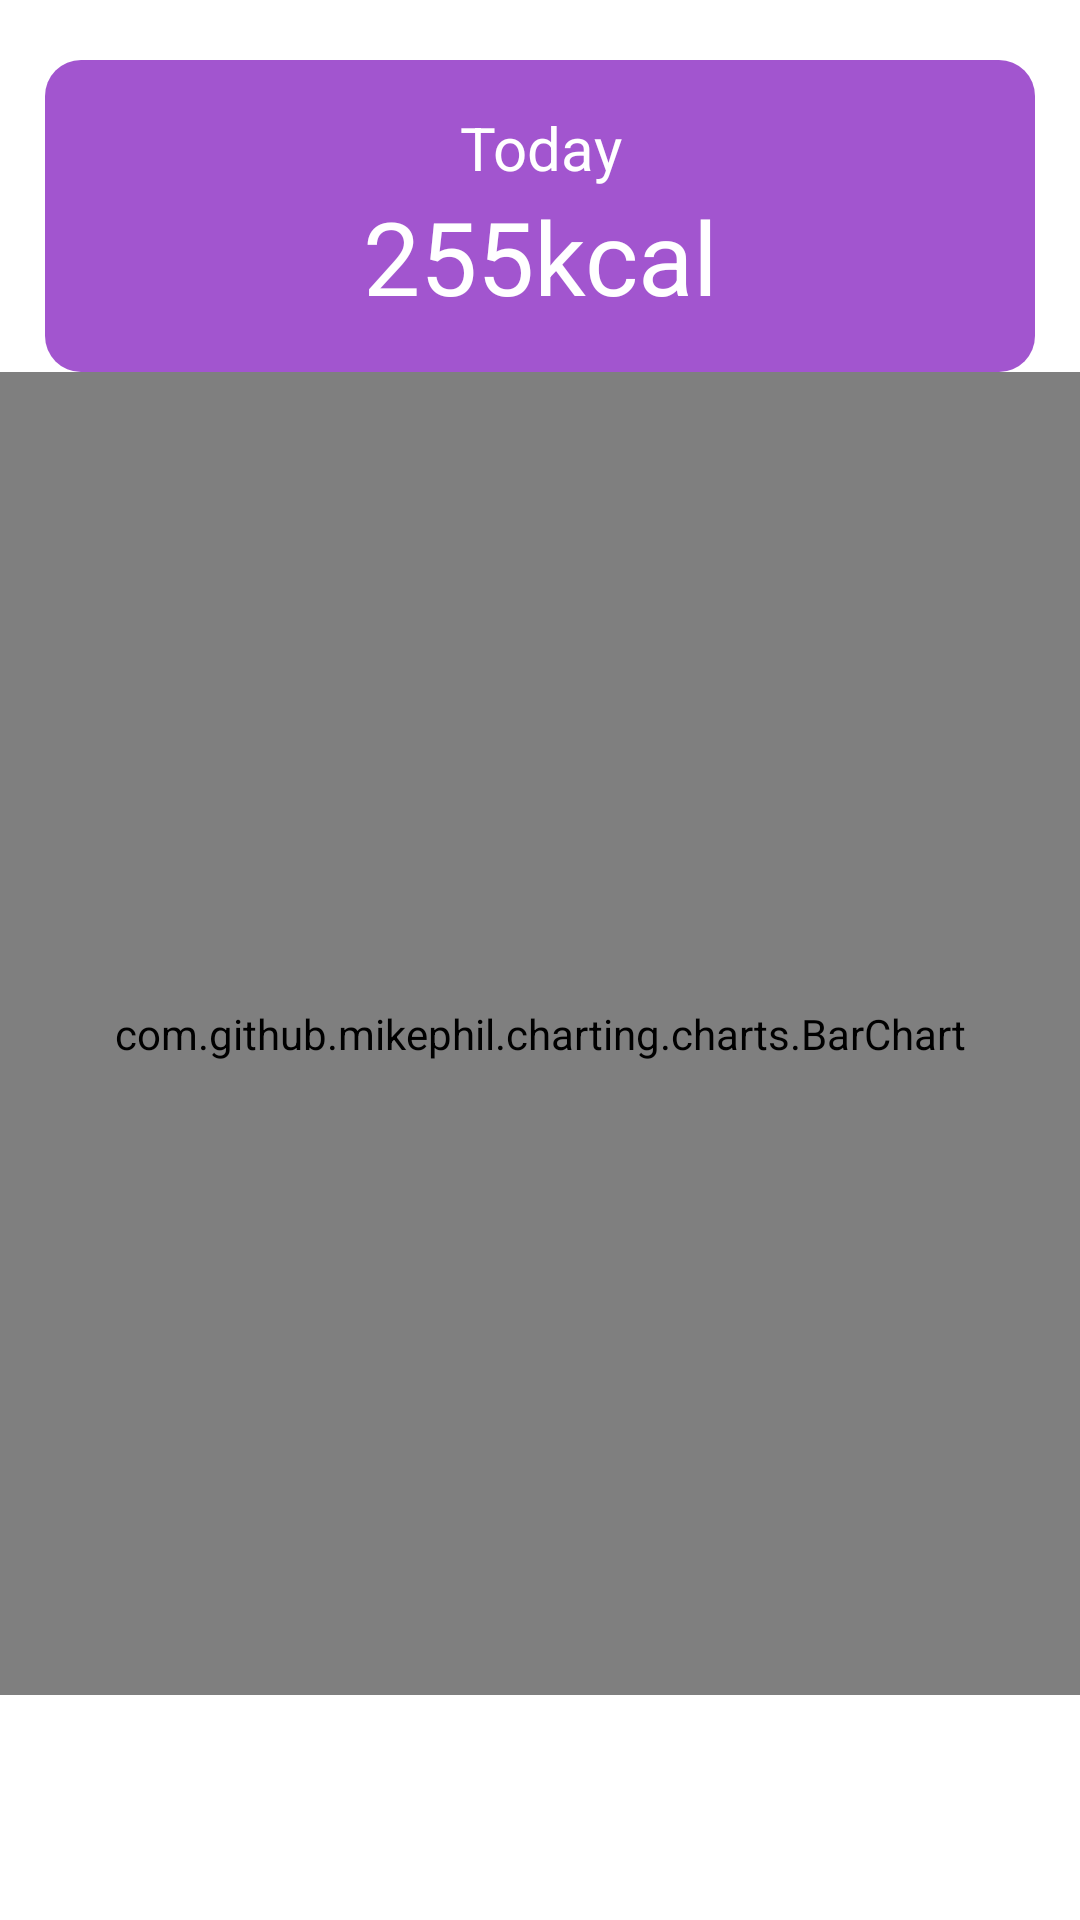

This screen was rendered from an Android layout file. Write that file and the resources it references.
<!-- AndroidManifest.xml: application theme Theme.Health -->
<!-- res/layout/fragment_calories.xml -->
<?xml version="1.0" encoding="utf-8"?>
<RelativeLayout xmlns:android="http://schemas.android.com/apk/res/android"
    xmlns:app="http://schemas.android.com/apk/res-auto"
    xmlns:tools="http://schemas.android.com/tools"
    android:layout_width="match_parent"
    android:layout_height="match_parent"
    tools:context=".ui.sleep.SleepFragment">

    <LinearLayout
        android:id="@+id/linearl"
        android:layout_width="match_parent"
        android:layout_height="wrap_content"
        android:orientation="vertical">

        <LinearLayout
            android:layout_width="match_parent"
            android:layout_height="104dp"
            android:layout_marginStart="15dp"
            android:layout_marginTop="20dp"
            android:layout_marginEnd="15dp"
            android:background="@drawable/rectangle"
            android:backgroundTint="@color/transparent_purple"
            android:gravity="center"
            android:orientation="vertical">

            <TextView
                android:id="@+id/textViewToday"
                android:layout_width="match_parent"
                android:layout_height="wrap_content"
                android:text="Today"
                android:textAlignment="center"
                android:textColor="@color/white"
                android:textSize="20sp" />

            <TextView
                android:id="@+id/textViewTodayCalories"
                android:layout_width="match_parent"
                android:layout_height="wrap_content"
                android:gravity="center"
                android:text="255kcal"
                android:textAlignment="center"
                android:textColor="@color/white"
                android:textSize="34sp" />
        </LinearLayout>

        <com.github.mikephil.charting.charts.BarChart
            android:id="@+id/bar_chart"
            android:layout_width="match_parent"
            android:layout_height="441dp">

        </com.github.mikephil.charting.charts.BarChart>
    </LinearLayout>

</RelativeLayout>
<!-- resources referenced by this layout -->
<resources>
  <color name="transparent_purple">#aa7400b8</color>
  <color name="white">#FFFFFFFF</color>
  <!-- drawable rectangle (drawable) -->
  <?xml version="1.0" encoding="utf-8"?>
  <shape xmlns:android="http://schemas.android.com/apk/res/android">
      <solid android:color="@color/gray_dark" />
  
      <corners android:radius="12dp" />
  </shape>
  <style name="Theme.Health" parent="Theme.MaterialComponents.DayNight.DarkActionBar">
          
          <item name="colorPrimary">@color/purple_500</item>
          <item name="colorPrimaryVariant">@color/purple_700</item>
          <item name="colorOnPrimary">@color/white</item>
          
          <item name="colorSecondary">@color/teal_200</item>
          <item name="colorSecondaryVariant">@color/teal_700</item>
          <item name="colorOnSecondary">@color/black</item>
          
          <item name="android:statusBarColor" tools:targetApi="l">?attr/colorPrimaryVariant</item>
          
      </style>
  <color name="gray_dark">#475569</color>
  <color name="purple_500">#FF6200EE</color>
  <color name="purple_700">#FF3700B3</color>
  <color name="teal_200">#FF03DAC5</color>
  <color name="teal_700">#FF018786</color>
  <color name="black">#FF000000</color>
</resources>
